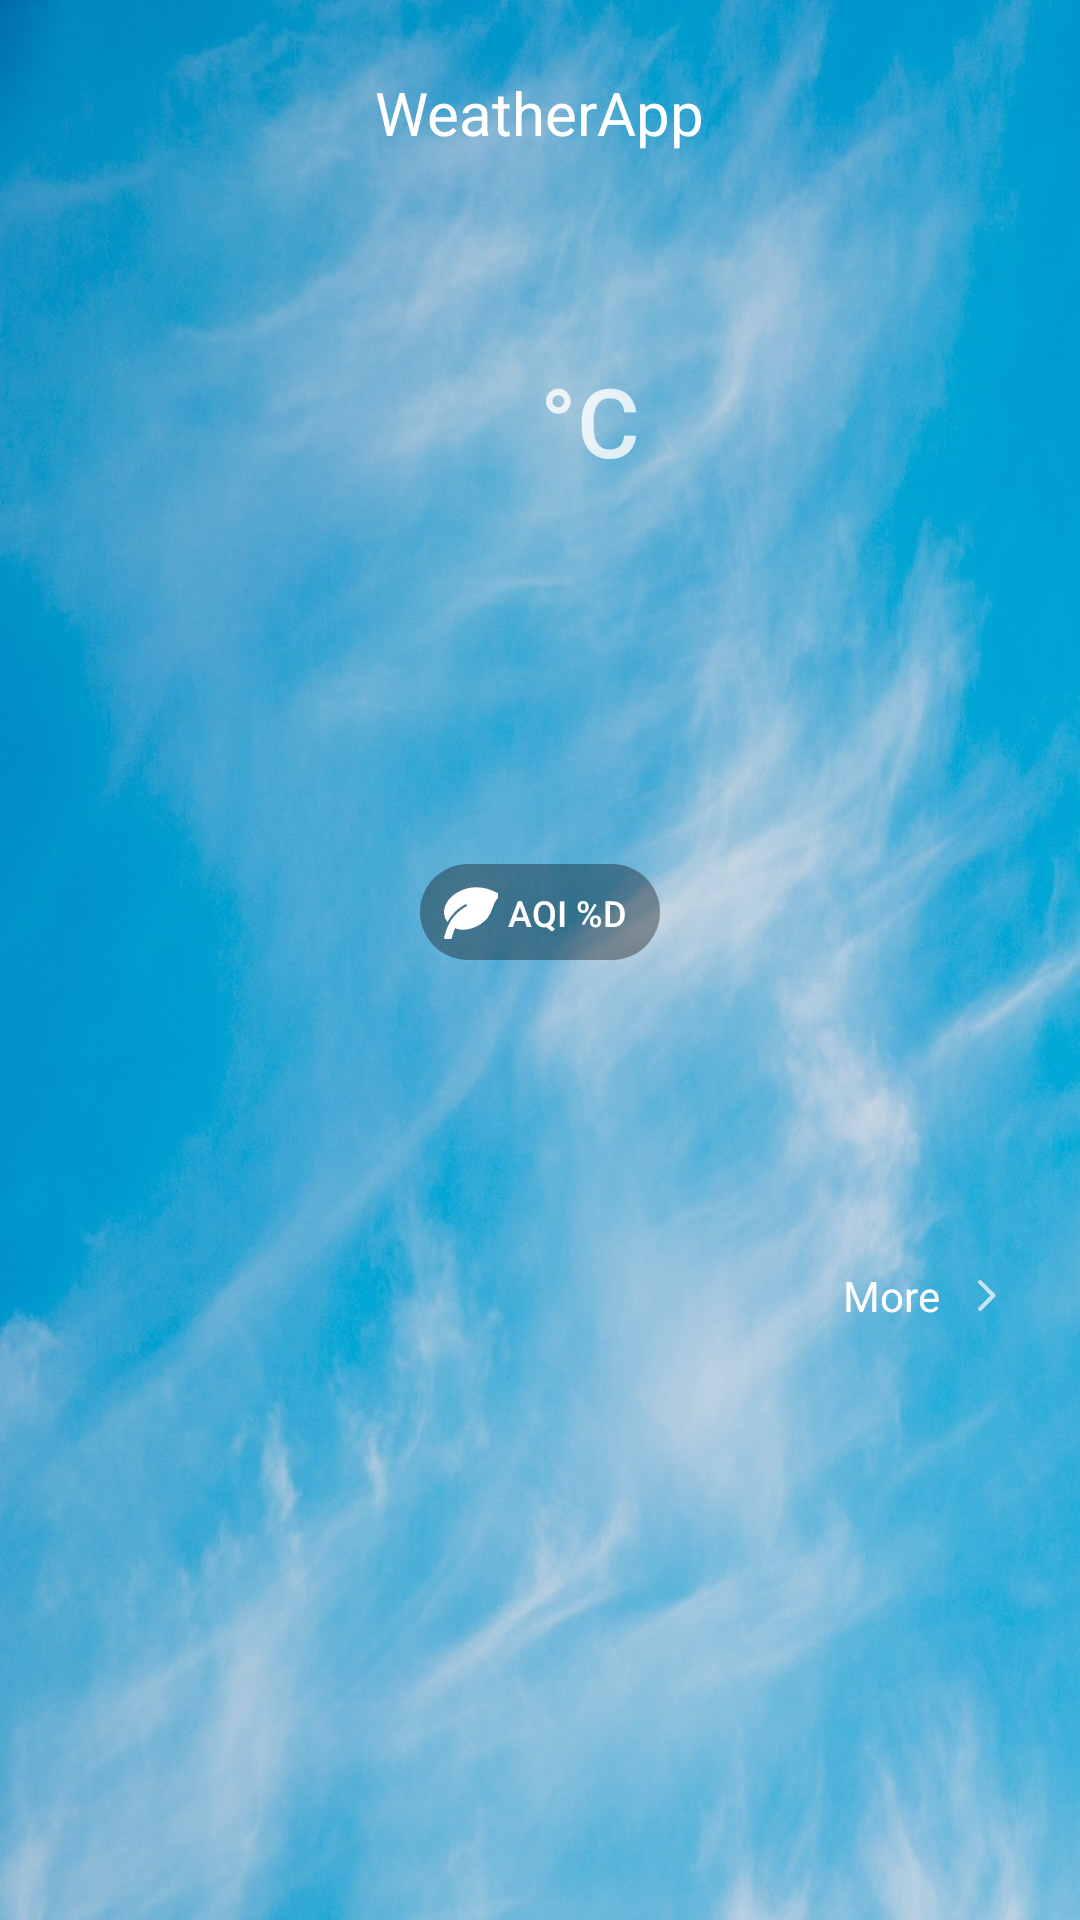

Layout XML and referenced resources for this Android screen:
<!-- AndroidManifest.xml: application theme Theme.WeatherApp -->
<!-- res/layout/fragment_main.xml -->
<?xml version="1.0" encoding="utf-8"?>
<androidx.constraintlayout.widget.ConstraintLayout xmlns:android="http://schemas.android.com/apk/res/android"
    xmlns:app="http://schemas.android.com/apk/res-auto"
    xmlns:tools="http://schemas.android.com/tools"
    android:layout_width="match_parent"
    android:layout_height="match_parent"
    android:background="@drawable/bg_main_fragment"
    tools:context=".screen.main.MainFragment">

    <androidx.appcompat.widget.AppCompatTextView
        android:id="@+id/text_view_fragment_main_city"
        android:text="@string/app_name"
        android:layout_width="wrap_content"
        android:layout_height="wrap_content"
        android:textColor="@color/white"
        android:layout_marginTop="@dimen/default_middle_margin"
        android:textSize="@dimen/text_size_small"
        app:layout_constraintEnd_toEndOf="parent"
        app:layout_constraintStart_toStartOf="parent"
        app:layout_constraintTop_toTopOf="parent" />

    <androidx.appcompat.widget.AppCompatTextView
        android:id="@+id/text_view_fragment_main_sign"
        android:layout_width="wrap_content"
        android:layout_height="wrap_content"
        android:alpha="0.8"
        android:textColor="@android:color/white"
        android:textSize="@dimen/text_size_extra_large"
        app:layout_constraintBottom_toBottomOf="@id/text_view_fragment_main_degrees_value"
        app:layout_constraintEnd_toStartOf="@id/text_view_fragment_main_degrees_value"
        app:layout_constraintTop_toTopOf="@id/text_view_fragment_main_degrees_value"
        tools:text="&#43;" />

    <androidx.appcompat.widget.AppCompatTextView
        android:id="@+id/text_view_fragment_main_degrees_value"
        android:layout_width="wrap_content"
        android:layout_height="wrap_content"
        android:alpha="0.8"
        android:textColor="@android:color/white"
        android:textSize="@dimen/text_size_extra_extra_large"
        app:layout_constraintBottom_toTopOf="@id/text_view_fragment_main_weather_status"
        app:layout_constraintEnd_toEndOf="parent"
        app:layout_constraintStart_toStartOf="parent"
        app:layout_constraintTop_toTopOf="parent"
        app:layout_constraintVertical_bias="0.4"
        app:layout_constraintVertical_chainStyle="packed"
        tools:text="5" />

    <androidx.appcompat.widget.AppCompatTextView
        android:id="@+id/text_view_fragment_main_celsius_symbol"
        android:layout_width="wrap_content"
        android:layout_height="wrap_content"
        android:alpha="0.8"
        android:fontFamily="sans-serif-medium"
        android:paddingTop="@dimen/default_padding_big"
        android:text="@string/celsius_symbol"
        android:textColor="@android:color/white"
        android:textSize="@dimen/text_size_large"
        app:layout_constraintStart_toEndOf="@id/text_view_fragment_main_degrees_value"
        app:layout_constraintTop_toTopOf="@id/text_view_fragment_main_degrees_value" />

    <androidx.appcompat.widget.AppCompatTextView
        android:id="@+id/text_view_fragment_main_weather_status"
        android:layout_width="wrap_content"
        android:layout_height="wrap_content"
        android:alpha="0.8"
        android:textColor="@android:color/white"
        android:textSize="@dimen/text_size_middle"
        app:layout_constraintBottom_toTopOf="@id/button_fragment_main_aqi"
        app:layout_constraintEnd_toEndOf="@id/text_view_fragment_main_degrees_value"
        app:layout_constraintStart_toStartOf="@id/text_view_fragment_main_degrees_value"
        app:layout_constraintTop_toBottomOf="@id/text_view_fragment_main_degrees_value"
        tools:text="Sunny" />

    <androidx.appcompat.widget.AppCompatButton
        android:id="@+id/button_fragment_main_aqi"
        style="@style/Widget.AppCompat.Button.Borderless"
        android:layout_width="80dp"
        android:layout_height="32dp"
        android:layout_marginTop="@dimen/default_margin"
        android:background="@drawable/bg_rounded_button"
        android:drawableStart="@drawable/ic_leaf"
        android:padding="@dimen/default_small_padding"
        android:text="@string/button_title_aqi"
        android:textColor="@android:color/white"
        android:textSize="@dimen/text_size_very_small"
        app:layout_constraintBottom_toTopOf="@id/rv_fragment_main_forecast_daily"
        app:layout_constraintEnd_toEndOf="@id/text_view_fragment_main_degrees_value"
        app:layout_constraintStart_toStartOf="@id/text_view_fragment_main_degrees_value"
        app:layout_constraintTop_toBottomOf="@id/text_view_fragment_main_weather_status"
        tools:text="AQI 20" />

    <androidx.appcompat.widget.AppCompatButton
        android:id="@+id/button_fragment_main_more"
        style="@style/Widget.AppCompat.Button.Borderless"
        android:layout_width="wrap_content"
        android:layout_height="wrap_content"
        android:layout_marginEnd="@dimen/default_padding"
        android:drawableEnd="@drawable/ic_arrow_forward"
        android:fontFamily="sans-serif"
        android:text="@string/button_title_more"
        android:textAllCaps="false"
        android:textColor="@android:color/white"
        app:layout_constraintBottom_toTopOf="@id/rv_fragment_main_forecast_daily"
        app:layout_constraintEnd_toEndOf="parent" />

    <androidx.recyclerview.widget.RecyclerView
        android:id="@+id/rv_fragment_main_forecast_daily"
        android:layout_width="match_parent"
        android:layout_height="@dimen/rv_daily_forecast_height"
        android:paddingBottom="@dimen/default_padding"
        app:layoutManager="androidx.recyclerview.widget.LinearLayoutManager"
        app:layout_constraintBottom_toBottomOf="parent"
        app:layout_constraintEnd_toEndOf="parent"
        app:layout_constraintStart_toStartOf="parent"
        app:spanCount="3"
        tools:itemCount="3"
        tools:listitem="@layout/rv_daily_forecast_item" />
</androidx.constraintlayout.widget.ConstraintLayout>
<!-- res/layout/rv_daily_forecast_item.xml (included above) -->
<?xml version="1.0" encoding="utf-8"?>
<androidx.constraintlayout.widget.ConstraintLayout xmlns:android="http://schemas.android.com/apk/res/android"
    xmlns:app="http://schemas.android.com/apk/res-auto"
    xmlns:tools="http://schemas.android.com/tools"
    android:layout_width="match_parent"
    android:layout_height="@dimen/rv_daily_forecast_item_height"
    android:orientation="horizontal"
    android:paddingStart="@dimen/default_padding"
    android:paddingEnd="@dimen/default_padding">

    <androidx.appcompat.widget.AppCompatImageView
        android:id="@+id/image_view_rv_daily_forecast_item_icon"
        android:layout_width="@dimen/rv_daily_forecast_item_icon_width"
        android:layout_height="match_parent"
        android:layout_margin="@dimen/default_small_margin"
        android:contentDescription="@string/content_description_daily_forecast"
        app:layout_constraintBottom_toBottomOf="parent"
        app:layout_constraintStart_toStartOf="parent"
        app:layout_constraintTop_toTopOf="parent" />

    <androidx.appcompat.widget.AppCompatTextView
        android:id="@+id/text_view_rv_daily_forecast_item_day_of_week"
        android:layout_width="wrap_content"
        android:layout_height="match_parent"
        android:layout_margin="@dimen/default_small_margin"
        android:gravity="center"
        android:textColor="@android:color/white"
        android:textSize="@dimen/text_size_small"
        app:layout_constraintBottom_toBottomOf="parent"
        app:layout_constraintStart_toEndOf="@id/image_view_rv_daily_forecast_item_icon"
        app:layout_constraintTop_toTopOf="parent"
        tools:text="Monday" />

    <androidx.appcompat.widget.AppCompatTextView
        android:id="@+id/text_view_rv_daily_forecast_item_middle_dot"
        android:layout_width="wrap_content"
        android:layout_height="wrap_content"
        android:layout_gravity="center"
        android:layout_marginHorizontal="@dimen/default_small_margin"
        android:text="@string/middle_dot"
        android:textColor="@android:color/white"
        android:textSize="@dimen/text_size_middle"
        app:layout_constraintBottom_toBottomOf="parent"
        app:layout_constraintStart_toEndOf="@id/text_view_rv_daily_forecast_item_day_of_week"
        app:layout_constraintTop_toTopOf="parent" />

    <androidx.appcompat.widget.AppCompatTextView
        android:id="@+id/text_view_rv_daily_forecast_item_forecast"
        android:layout_width="wrap_content"
        android:layout_height="match_parent"
        android:layout_margin="@dimen/default_small_margin"
        android:gravity="center"
        android:textColor="@android:color/white"
        android:textSize="@dimen/text_size_small"
        app:layout_constraintBottom_toBottomOf="parent"
        app:layout_constraintStart_toEndOf="@id/text_view_rv_daily_forecast_item_middle_dot"
        app:layout_constraintTop_toTopOf="parent"
        tools:text="Sunny" />

    <androidx.appcompat.widget.AppCompatTextView
        android:id="@+id/text_view_rv_daily_forecast_item_degrees_max"
        android:layout_width="wrap_content"
        android:layout_height="wrap_content"
        android:layout_gravity="center"
        android:layout_marginHorizontal="@dimen/default_small_margin"
        android:text="@string/rv_daily_forecast_item_degrees_max"
        android:textColor="@android:color/white"
        android:textSize="@dimen/text_size_small"
        app:layout_constraintBottom_toBottomOf="parent"
        app:layout_constraintEnd_toStartOf="@id/text_view_rv_daily_forecast_item_slash"
        app:layout_constraintTop_toTopOf="parent"
        tools:text="+5&#176;" />

    <androidx.appcompat.widget.AppCompatTextView
        android:id="@+id/text_view_rv_daily_forecast_item_slash"
        android:layout_width="wrap_content"
        android:layout_height="wrap_content"
        android:layout_gravity="center"
        android:layout_margin="@dimen/default_small_margin"
        android:textColor="@android:color/white"
        android:textSize="@dimen/text_size_small"
        android:text="@string/slash"
        app:layout_constraintEnd_toStartOf="@id/text_view_rv_daily_forecast_item_degrees_min"
        app:layout_constraintTop_toTopOf="parent"
        app:layout_constraintBottom_toBottomOf="parent"
        tools:text="&#47;" />

    <androidx.appcompat.widget.AppCompatTextView
        android:id="@+id/text_view_rv_daily_forecast_item_degrees_min"
        android:layout_width="wrap_content"
        android:layout_height="wrap_content"
        android:layout_gravity="center"
        android:layout_marginEnd="@dimen/default_small_margin"
        android:text="@string/rv_daily_forecast_item_degrees_min"
        android:textColor="@android:color/white"
        android:textSize="@dimen/text_size_small"
        app:layout_constraintBottom_toBottomOf="parent"
        app:layout_constraintEnd_toEndOf="parent"
        app:layout_constraintTop_toTopOf="parent"
        tools:text="0&#176;" />
</androidx.constraintlayout.widget.ConstraintLayout>
<!-- resources referenced by this layout -->
<resources>
  <color name="white">#FFFFFFFF</color>
  <dimen name="default_margin">16dp</dimen>
  <dimen name="default_middle_margin">24dp</dimen>
  <dimen name="default_padding">16dp</dimen>
  <dimen name="default_padding_big">28dp</dimen>
  <dimen name="default_small_margin">8dp</dimen>
  <dimen name="default_small_padding">8dp</dimen>
  <dimen name="rv_daily_forecast_height">184dp</dimen>
  <dimen name="rv_daily_forecast_item_height">56dp</dimen>
  <dimen name="rv_daily_forecast_item_icon_width">32dp</dimen>
  <dimen name="text_size_extra_extra_large">112sp</dimen>
  <dimen name="text_size_extra_large">72sp</dimen>
  <dimen name="text_size_large">32sp</dimen>
  <dimen name="text_size_middle">24sp</dimen>
  <dimen name="text_size_small">20sp</dimen>
  <dimen name="text_size_very_small">12sp</dimen>
  <!-- drawable bg_rounded_button (drawable) -->
  <?xml version="1.0" encoding="utf-8"?>
  <selector xmlns:android="http://schemas.android.com/apk/res/android">
      
      <item android:drawable="@drawable/button_unfocused"
          android:state_focused="false"
          android:state_pressed="false"
          android:state_selected="false" />
      <item android:drawable="@drawable/button_unfocused"
          android:state_focused="false"
          android:state_pressed="false"
          android:state_selected="true" />
      
  
  
  
  
  
  
  
  
      
      <item android:drawable="@drawable/button_pressed"
          android:state_pressed="true" />
  
  </selector>
  <!-- drawable ic_arrow_forward (drawable) -->
  <vector xmlns:android="http://schemas.android.com/apk/res/android"
      android:width="6dp"
      android:height="11dp"
      android:alpha="0.7"
      android:viewportWidth="11"
      android:viewportHeight="20">
      <path
          android:fillColor="#FFFFFF"
          android:fillType="evenOdd"
          android:pathData="M0.38,19.01C0.87,19.5 1.66,19.5 2.15,19.01L10.46,10.7C10.85,10.31 10.85,9.68 10.46,9.29L2.15,0.98C1.66,0.49 0.87,0.49 0.38,0.98C-0.11,1.47 -0.11,2.26 0.38,2.75L7.62,10L0.37,17.25C-0.11,17.73 -0.11,18.53 0.38,19.01Z"
          android:strokeWidth="1"
          android:strokeColor="#00000000" />
  </vector>
  <!-- drawable ic_leaf (drawable) -->
  <vector xmlns:android="http://schemas.android.com/apk/res/android"
      android:width="18dp"
      android:height="18dp"
      android:viewportWidth="24"
      android:viewportHeight="24">
      
      <path
          android:fillColor="#FFFFFF"
          android:pathData="M24.76,4.12C18.34,0.3 11.9,0 6.13,3.19 2.83,5 0.51,8 0.08,11.08a7.06,7.06 0,0 0,1.44 5.4A19.32,19.32 0,0 1,9.4 8.61a0.5,0.5 0,1 1,0.49 0.87c-6.53,3.64 -8.66,9.11 -9.87,14a0.49,0.49 0,0 0,0.1 0.3c0.19,0.24 0.52,0.19 1.13,0.2H2.33c1.09,0 1.1,-0.07 1.17,-0.42a20.69,20.69 0,0 1,1.4 -4.38c4.86,2.14 11.53,-1 14.32,-4.36A14.47,14.47 0,0 0,21.67 10C22.35,8.14 23,6.34 24.8,5a0.5,0.5 0,0 0,0 -0.83Z" />
  </vector>
  <string name="app_name">WeatherApp</string>
  <string name="button_title_aqi">AQI %d</string>
  <string name="button_title_more">More</string>
  <string name="celsius_symbol">°C</string>
  <string name="content_description_daily_forecast">Weather forecast</string>
  <string name="middle_dot">·</string>
  <!-- drawable button_unfocused (drawable) -->
  <?xml version="1.0" encoding="utf-8"?>
  <shape xmlns:android="http://schemas.android.com/apk/res/android">
      <corners android:radius="50dp" />
      <solid android:color="#59000000"/>
  </shape>
  <!-- drawable button_pressed (drawable) -->
  <?xml version="1.0" encoding="utf-8"?>
  <shape xmlns:android="http://schemas.android.com/apk/res/android">
      <corners android:radius="50dp" />
      <solid android:color="#99000000"/>
  </shape>
  <color name="purple_500">#FF6200EE</color>
  <color name="purple_700">#FF3700B3</color>
  <color name="teal_200">#FF03DAC5</color>
  <color name="teal_700">#FF018786</color>
  <color name="black">#FF000000</color>
</resources>
